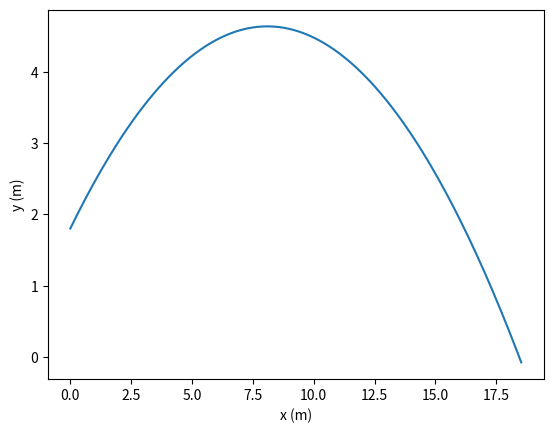

The matplotlib source for this figure:
from math import sin, cos, radians
import matplotlib.pyplot as plt

g = 9.81 # painovoiman kiihtyvyys (m/s^2)
dt = 0.01 # aikavälin pituus (s)

x0 = 0.0
y0 = 1.8 # lähtökorkeus (m)
v0 = 13.0 # lähtönopeuden itseisarvo (m/s)
kulma = radians(35) # lähtökulma (suluissa asteina)

xlist = [x0] # lista, joka sisältää aluksi yhden alkion (lähtöarvo)
ylist = [y0]

vx = v0*cos(kulma) # HUOM: tämä on pelkkä muuttuja, ei lista
vylist = [v0*sin(kulma)]

while (ylist[-1] > 0):
    vylist.append(vylist[-1]-g*dt)
    xlist.append(xlist[-1]+vx*dt)
    vky = (vylist[-1]+vylist[-2])/2
    ylist.append(ylist[-1]+vky*dt)


plt.xlabel('x (m)')
plt.ylabel('y (m)')
plt.plot(xlist,ylist)
plt.show()

print(f'Pituus = {xlist[-1]:.1f} m.')
print(f'Lakikorkeus = {max(ylist):.2f} m.')